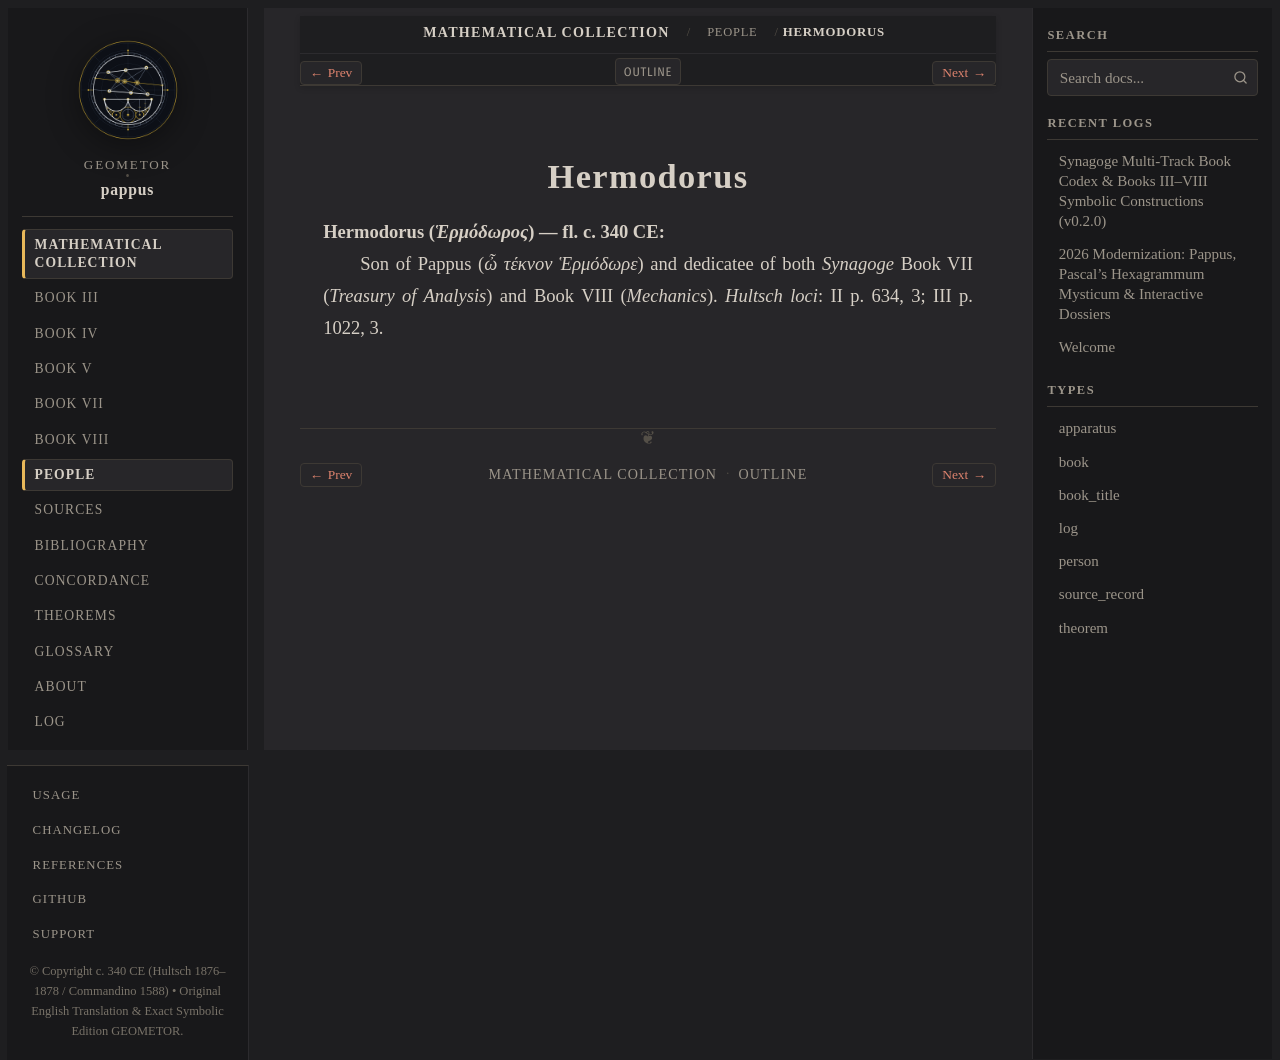

repository: geometor/pappus · page: synagoge/people/hermodorus.html · generator: sphinx

:type: person
:layout: book
:lifespan: Ἑρμόδωρος
:excerpt: Hermodorus (Ἑρμόδωρος) — fl. c. 340 CE

.. _person-hermodorus:

Hermodorus
==========

**Hermodorus** (*Ἑρμόδωρος*) — fl. c. 340 CE
  Son of Pappus (*ὦ τέκνον Ἑρμόδωρε*) and dedicatee of both *Synagoge* Book VII (*Treasury of Analysis*) and Book VIII (*Mechanics*).
  *Hultsch loci*: II p. 634, 3; III p. 1022, 3.
